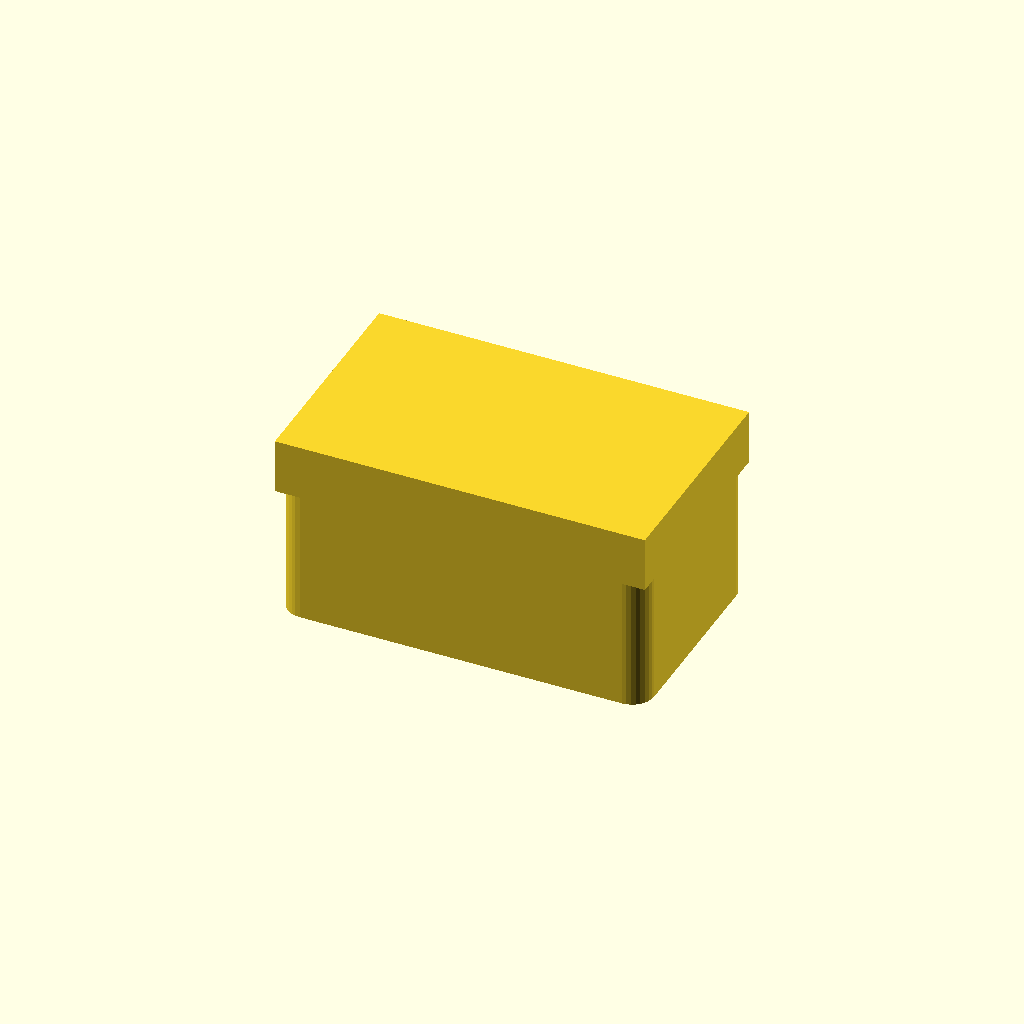
Cell 1 — every parameter at its default value.
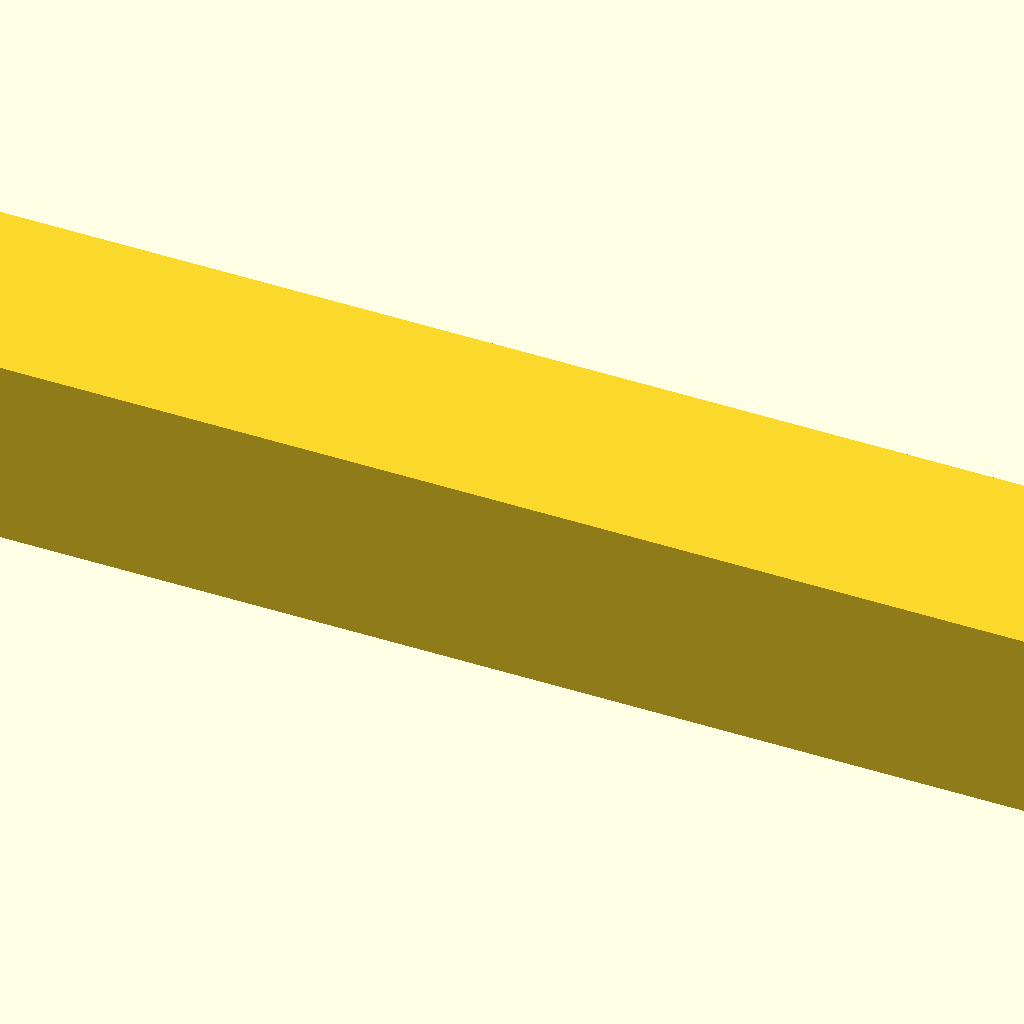
Cell 2: width = 200 (everything else at default).
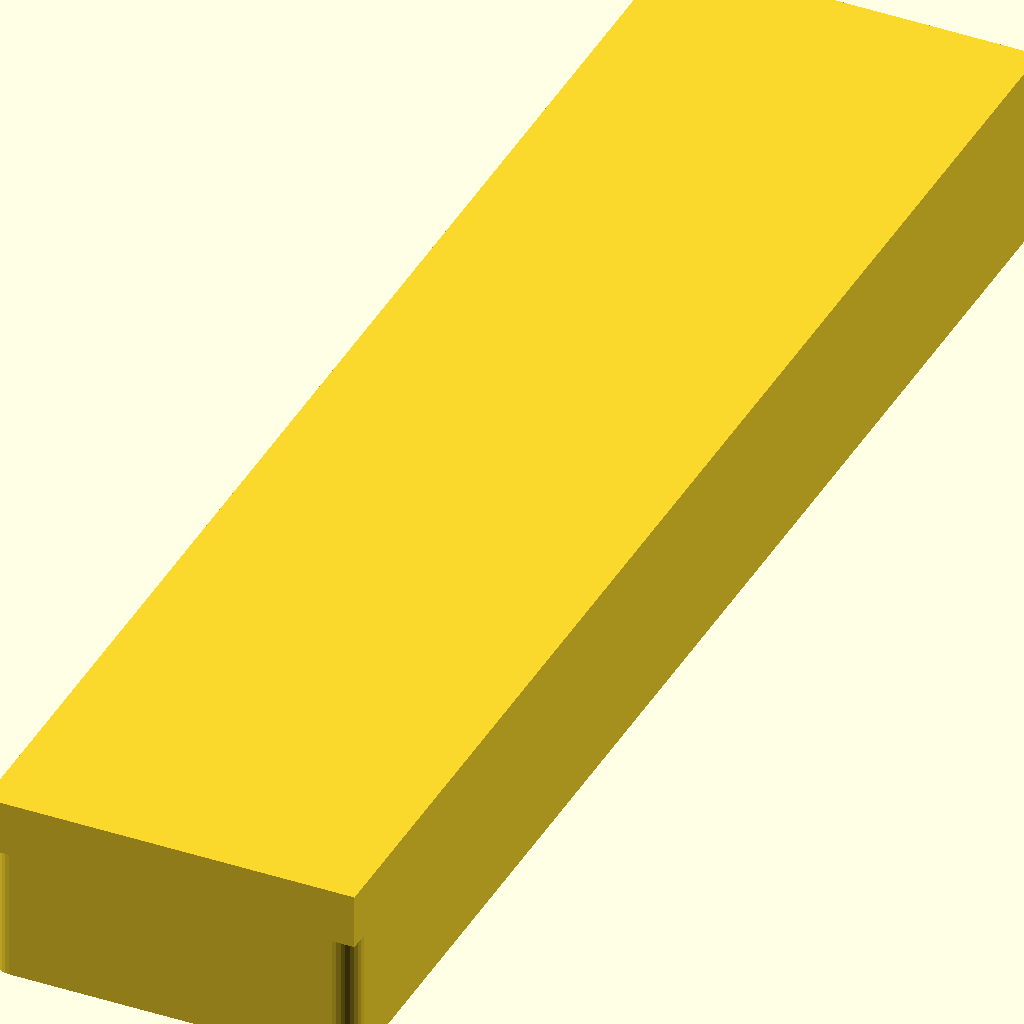
Cell 3 — depth set to 200, the other parameters unchanged.
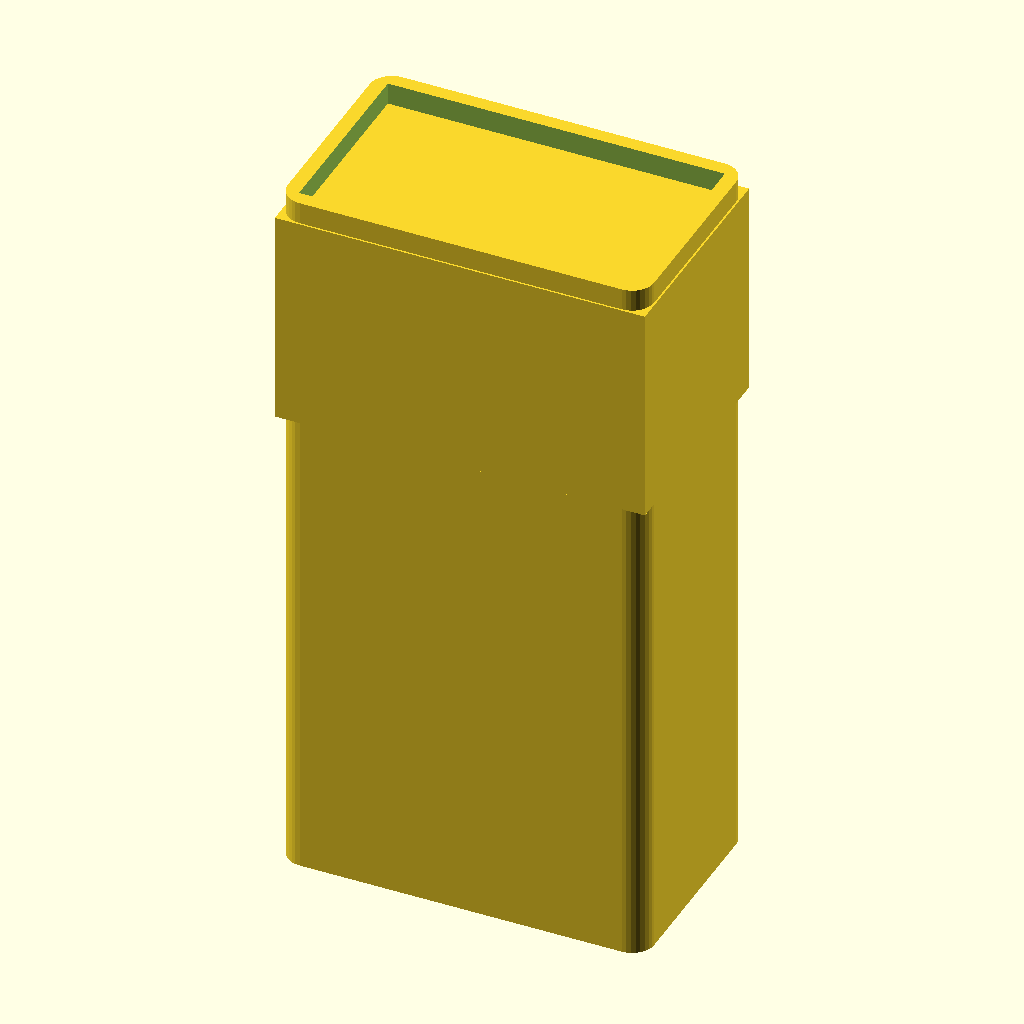
Cell 4 — height set to 100, the other parameters unchanged.
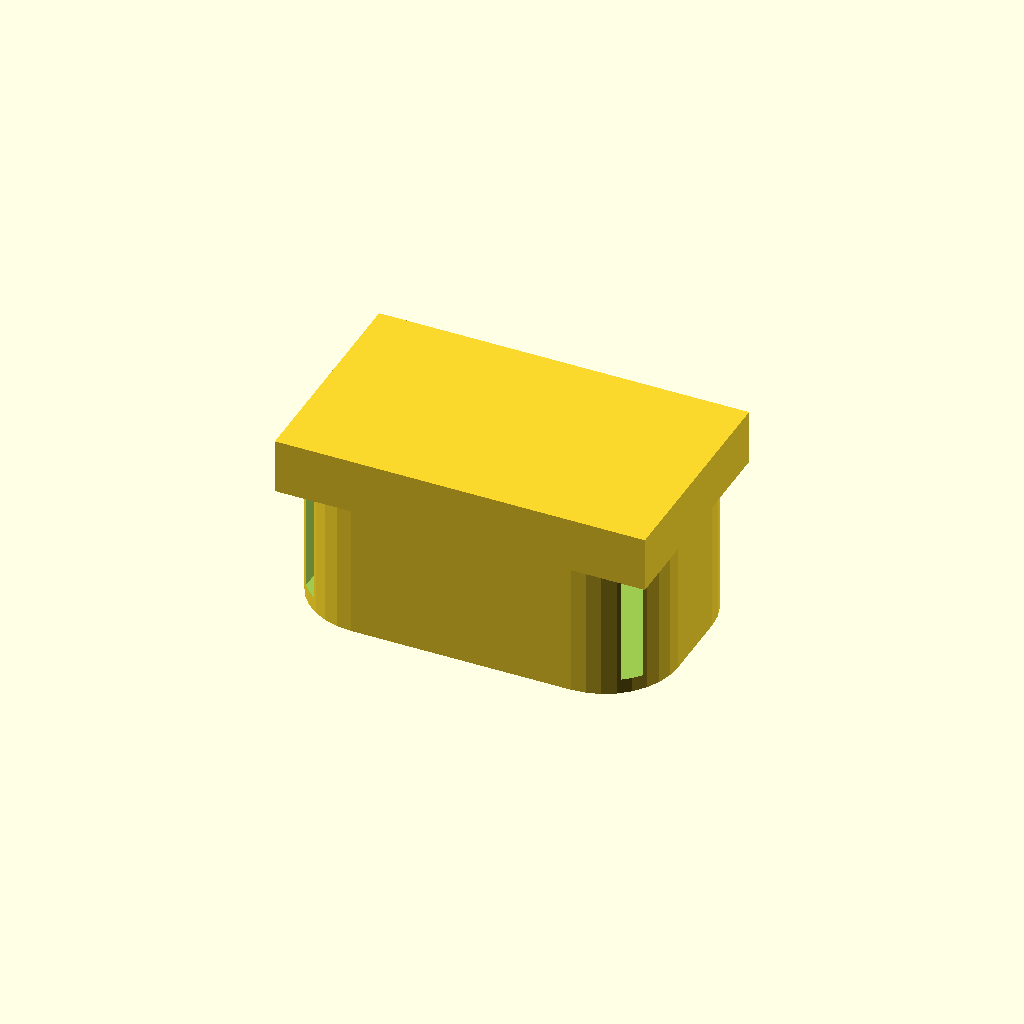
Cell 5 — corner_radius set to 10, the other parameters unchanged.
All cells are drawn from one camera (rotation 55°, 0°, 25°, orthographic, colour scheme Cornfield), so only the parameter changes between them.
The OpenSCAD source (scripts/sample-models/box.scad):
// Parametric Box
// A simple customizable box with lid option

/* [Dimensions] */
// Width of the box
width = 50; // [10:200]
// Depth of the box
depth = 30; // [10:200]
// Height of the box
height = 25; // [5:100]

/* [Features] */
// Wall thickness
wall = 2; // [1:0.5:5]
// Add a lid
has_lid = true;
// Corner style
corner_style = "round"; // [round, sharp, chamfer]

/* [Advanced] */
// Corner radius (when round)
corner_radius = 3; // [1:10]
// Lid height ratio
lid_ratio = 0.3; // [0.1:0.05:0.5]

difference() {
    if (corner_style == "round") {
        minkowski() {
            cube([width - 2*corner_radius, depth - 2*corner_radius, height], center=true);
            cylinder(r=corner_radius, h=0.01, $fn=32);
        }
    } else if (corner_style == "chamfer") {
        hull() {
            translate([0, 0, 0])
                cube([width - 4, depth - 4, height], center=true);
        }
    } else {
        cube([width, depth, height], center=true);
    }

    translate([0, 0, wall])
        cube([width - 2*wall, depth - 2*wall, height], center=true);
}

if (has_lid) {
    translate([0, 0, height * lid_ratio + 2])
        cube([width + 0.5, depth + 0.5, height * lid_ratio], center=true);
}
Parameter table extracted from the source (name, type, default, range or options):
width: number, default 50, range 10 to 200
depth: number, default 30, range 10 to 200
height: number, default 25, range 5 to 100
wall: number, default 2, range 1 to 5, step 0.5
has_lid: bool, default true
corner_style: string, default "round", options "round", "sharp", "chamfer"
corner_radius: number, default 3, range 1 to 10
lid_ratio: number, default 0.3, range 0.1 to 0.5, step 0.05
